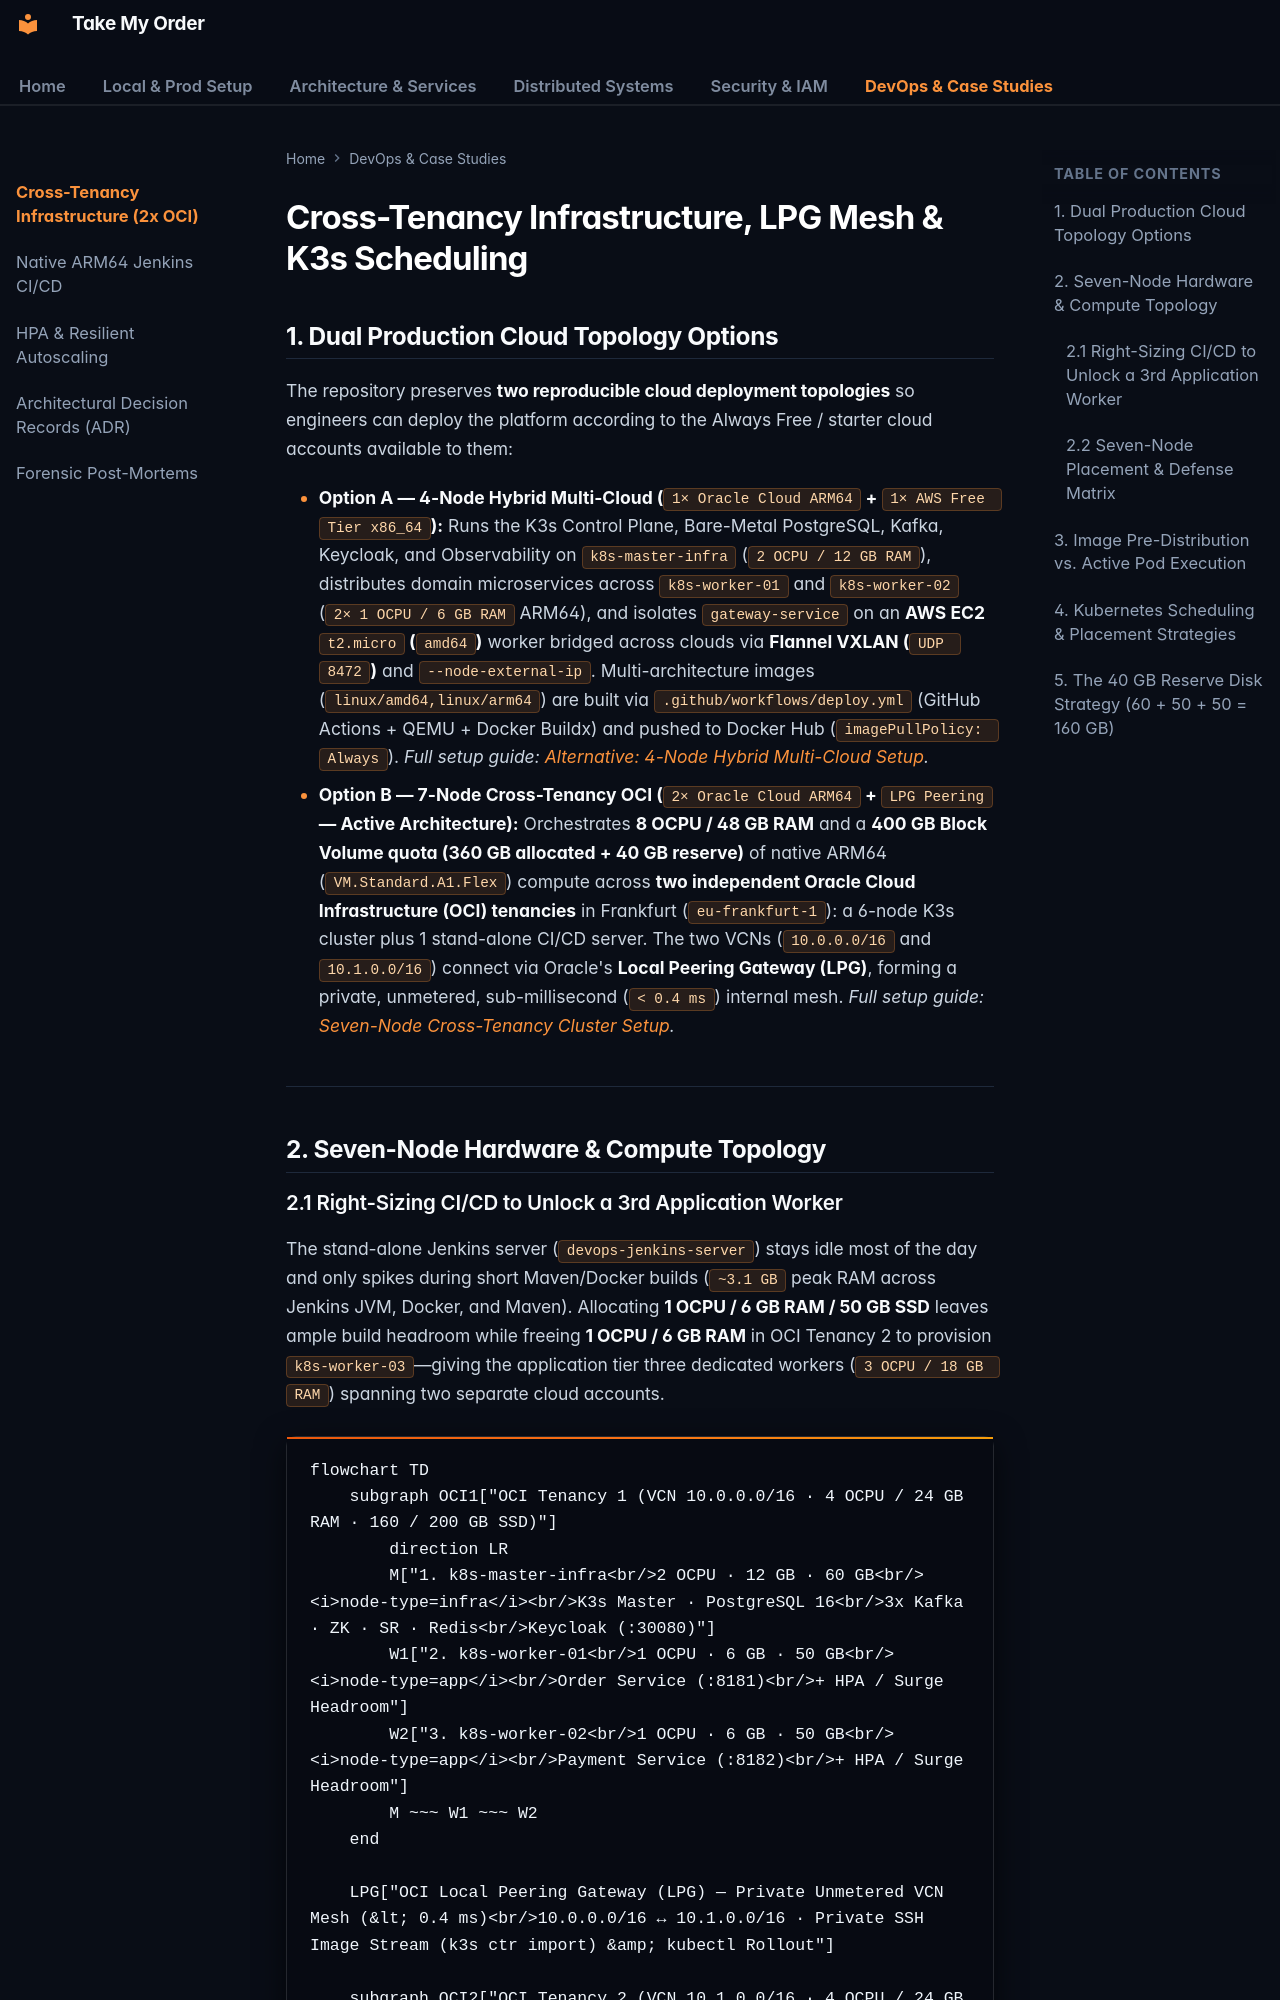

repository: OzerBerkay/take-my-order · page: devops/cross-tenancy-topology/index.html · generator: mkdocs

# Cross-Tenancy Infrastructure, LPG Mesh & K3s Scheduling

## 1. Dual Production Cloud Topology Options

The repository preserves **two reproducible cloud deployment topologies** so engineers can deploy the platform according to the Always Free / starter cloud accounts available to them:

* **Option A — 4-Node Hybrid Multi-Cloud (`1× Oracle Cloud ARM64` + `1× AWS Free Tier x86_64`):**
    Runs the K3s Control Plane, Bare-Metal PostgreSQL, Kafka, Keycloak, and Observability on `k8s-master-infra` (`2 OCPU / 12 GB RAM`), distributes domain microservices across `k8s-worker-01` and `k8s-worker-02` (`2× 1 OCPU / 6 GB RAM` ARM64), and isolates `gateway-service` on an **AWS EC2 `t2.micro` (`amd64`)** worker bridged across clouds via **Flannel VXLAN (`UDP 8472`)** and `--node-external-ip`. Multi-architecture images (`linux/amd64,linux/arm64`) are built via `.github/workflows/deploy.yml` (GitHub Actions + QEMU + Docker Buildx) and pushed to Docker Hub (`imagePullPolicy: Always`).
    *Full setup guide: [Alternative: 4-Node Hybrid Multi-Cloud Setup](../installation/hybrid-cloud-aws-oracle-setup.md).*
* **Option B — 7-Node Cross-Tenancy OCI (`2× Oracle Cloud ARM64` + `LPG Peering` — Active Architecture):**
    Orchestrates **8 OCPU / 48 GB RAM** and a **400 GB Block Volume quota (360 GB allocated + 40 GB reserve)** of native ARM64 (`VM.Standard.A1.Flex`) compute across **two independent Oracle Cloud Infrastructure (OCI) tenancies** in Frankfurt (`eu-frankfurt-1`): a 6-node K3s cluster plus 1 stand-alone CI/CD server. The two VCNs (`10.0.0.0/16` and `10.1.0.0/16`) connect via Oracle's **Local Peering Gateway (LPG)**, forming a private, unmetered, sub-millisecond (`< 0.4 ms`) internal mesh.
    *Full setup guide: [Seven-Node Cross-Tenancy Cluster Setup](../installation/seven-node-cluster-setup.md).*

---

## 2. Seven-Node Hardware & Compute Topology
